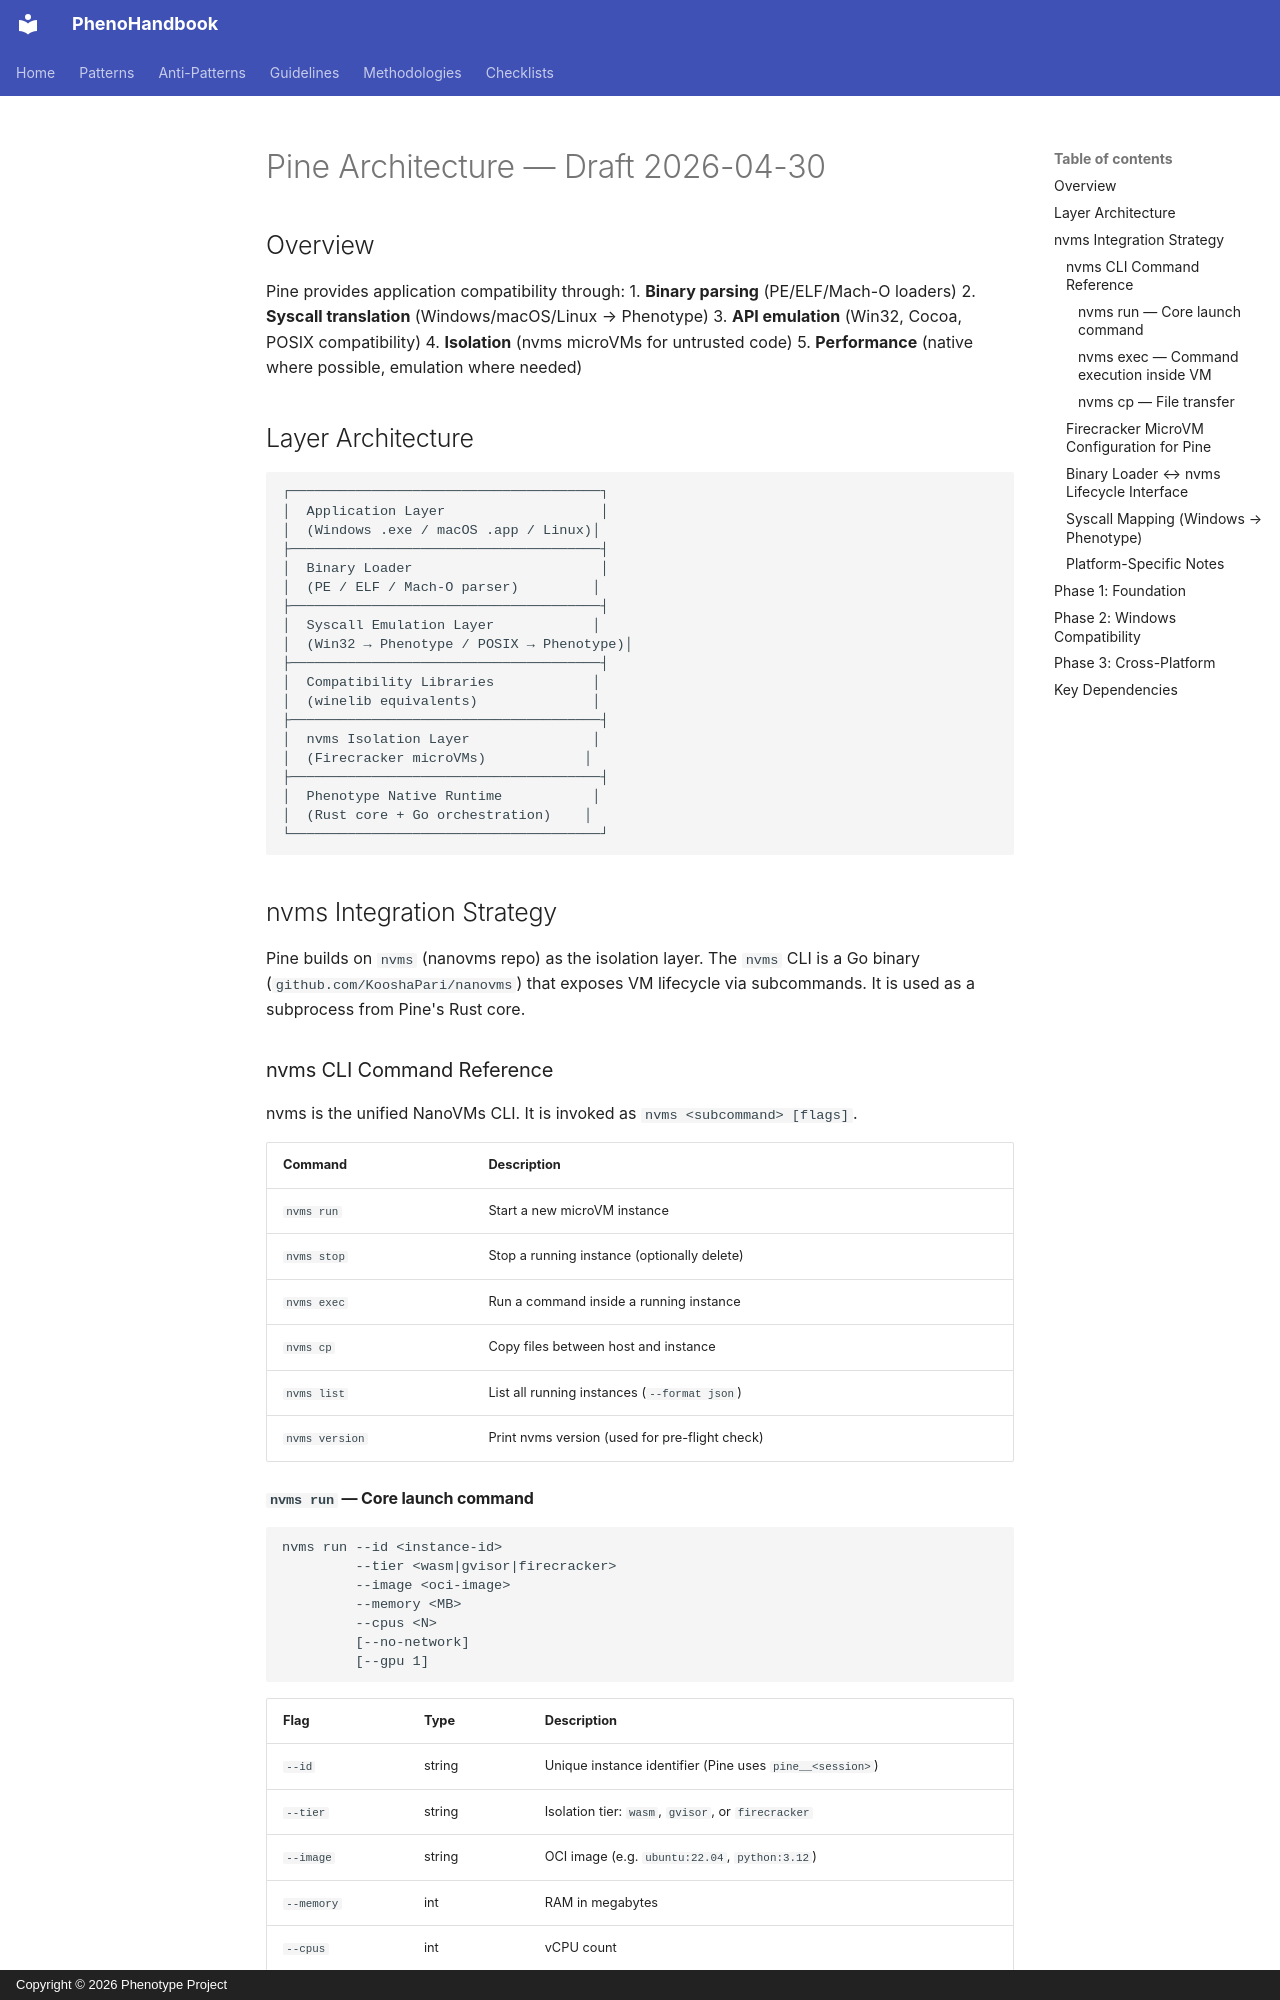

repository: KooshaPari/PhenoShared · page: architecture/index.html · generator: mkdocs · copyright: Copyright © 2026 Phenotype Project

# Pine Architecture — Draft 2026-04-30

## Overview

Pine provides application compatibility through:
1. **Binary parsing** (PE/ELF/Mach-O loaders)
2. **Syscall translation** (Windows/macOS/Linux → Phenotype)
3. **API emulation** (Win32, Cocoa, POSIX compatibility)
4. **Isolation** (nvms microVMs for untrusted code)
5. **Performance** (native where possible, emulation where needed)

## Layer Architecture

```
┌──────────────────────────────────────┐
│  Application Layer                   │
│  (Windows .exe / macOS .app / Linux)│
├──────────────────────────────────────┤
│  Binary Loader                       │
│  (PE / ELF / Mach-O parser)         │
├──────────────────────────────────────┤
│  Syscall Emulation Layer            │
│  (Win32 → Phenotype / POSIX → Phenotype)│
├──────────────────────────────────────┤
│  Compatibility Libraries            │
│  (winelib equivalents)              │
├──────────────────────────────────────┤
│  nvms Isolation Layer               │
│  (Firecracker microVMs)            │
├──────────────────────────────────────┤
│  Phenotype Native Runtime           │
│  (Rust core + Go orchestration)    │
└──────────────────────────────────────┘
```

## nvms Integration Strategy

Pine builds on `nvms` (nanovms repo) as the isolation layer. The `nvms` CLI is a
Go binary (`github.com/KooshaPari/nanovms`) that exposes VM lifecycle via
subcommands. It is used as a subprocess from Pine's Rust core.

### nvms CLI Command Reference

nvms is the unified NanoVMs CLI. It is invoked as `nvms <subcommand> [flags]`.

| Command | Description |
|---------|-------------|
| `nvms run` | Start a new microVM instance |
| `nvms stop` | Stop a running instance (optionally delete) |
| `nvms exec` | Run a command inside a running instance |
| `nvms cp` | Copy files between host and instance |
| `nvms list` | List all running instances (`--format json`) |
| `nvms version` | Print nvms version (used for pre-flight check) |
